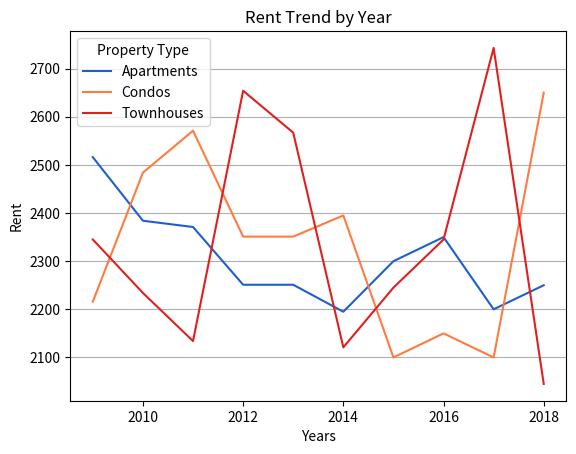

Write the Python code that produced this figure.
#!/usr/bin/env python3
# -*- coding: utf-8 -*-
"""
Created on Thu Aug 29 13:50:45 2019

@author: austinmac
"""

import pandas as pd
import matplotlib.pylab as plt
import seaborn as sns

data = pd.DataFrame()

townhouses = ["Townhouses"] * 10
apartments = ["Apartments"] * 10
condos = ["Condos"] * 10
#condos = apartments.append(["condos"] * 10)
both = apartments + condos + townhouses
def line():
    plt.figure(dpi = 500)
    x = range(2009, 2019)
    y = range(2009, 2019)
    q = range(2009, 2019)
    z = list(x) + list(y) + list(q)
    data = pd.DataFrame({"Rent" : [2516, 2384, 2371, 2251, 2251, 2195, 2300, 2350, 2200, 2250] + 
                         [2216, 2484, 2571, 2351, 2351, 2395, 2100, 2150, 2100, 2650] +
                         [2345, 2234, 2134, 2654, 2567, 2121, 2245, 2345, 2743, 2045],
                         "Years" : z, 
                         "Property Type" : both})
    
    sns.lineplot(data = data, x = "Years", y = "Rent", hue = "Property Type", palette = sns.color_palette(["#1F5FCC", "#FF7B42", "#E02020"]))
    # insert into above palette = sns.color_palette("hls", 3)
    plt.grid(axis = "y")
    plt.title("Rent Trend by Year")
    plt.savefig("LandingPageLinePlot.png")
    print(data)

total = sum([589, 1500])

def pie():
    plt.pie([589, 1500], startangle = 130, explode=([.1, 0]), colors = sns.color_palette())
    plt.savefig("pie.png")

def time():
    df = pd.DataFrame({"Single Family Home" : [7], "Townhouse" : [9], "Condo": [4]})
    plt.figure()
    sns.barplot(data = df, palette = "Greens")
    plt.xlabel("Property Type")
    plt.ylabel("Days")
    plt.title("Days on Market by Property Type")
    plt.savefig("days_on_market.jpg", dpi = 500, transparent = True)

line()